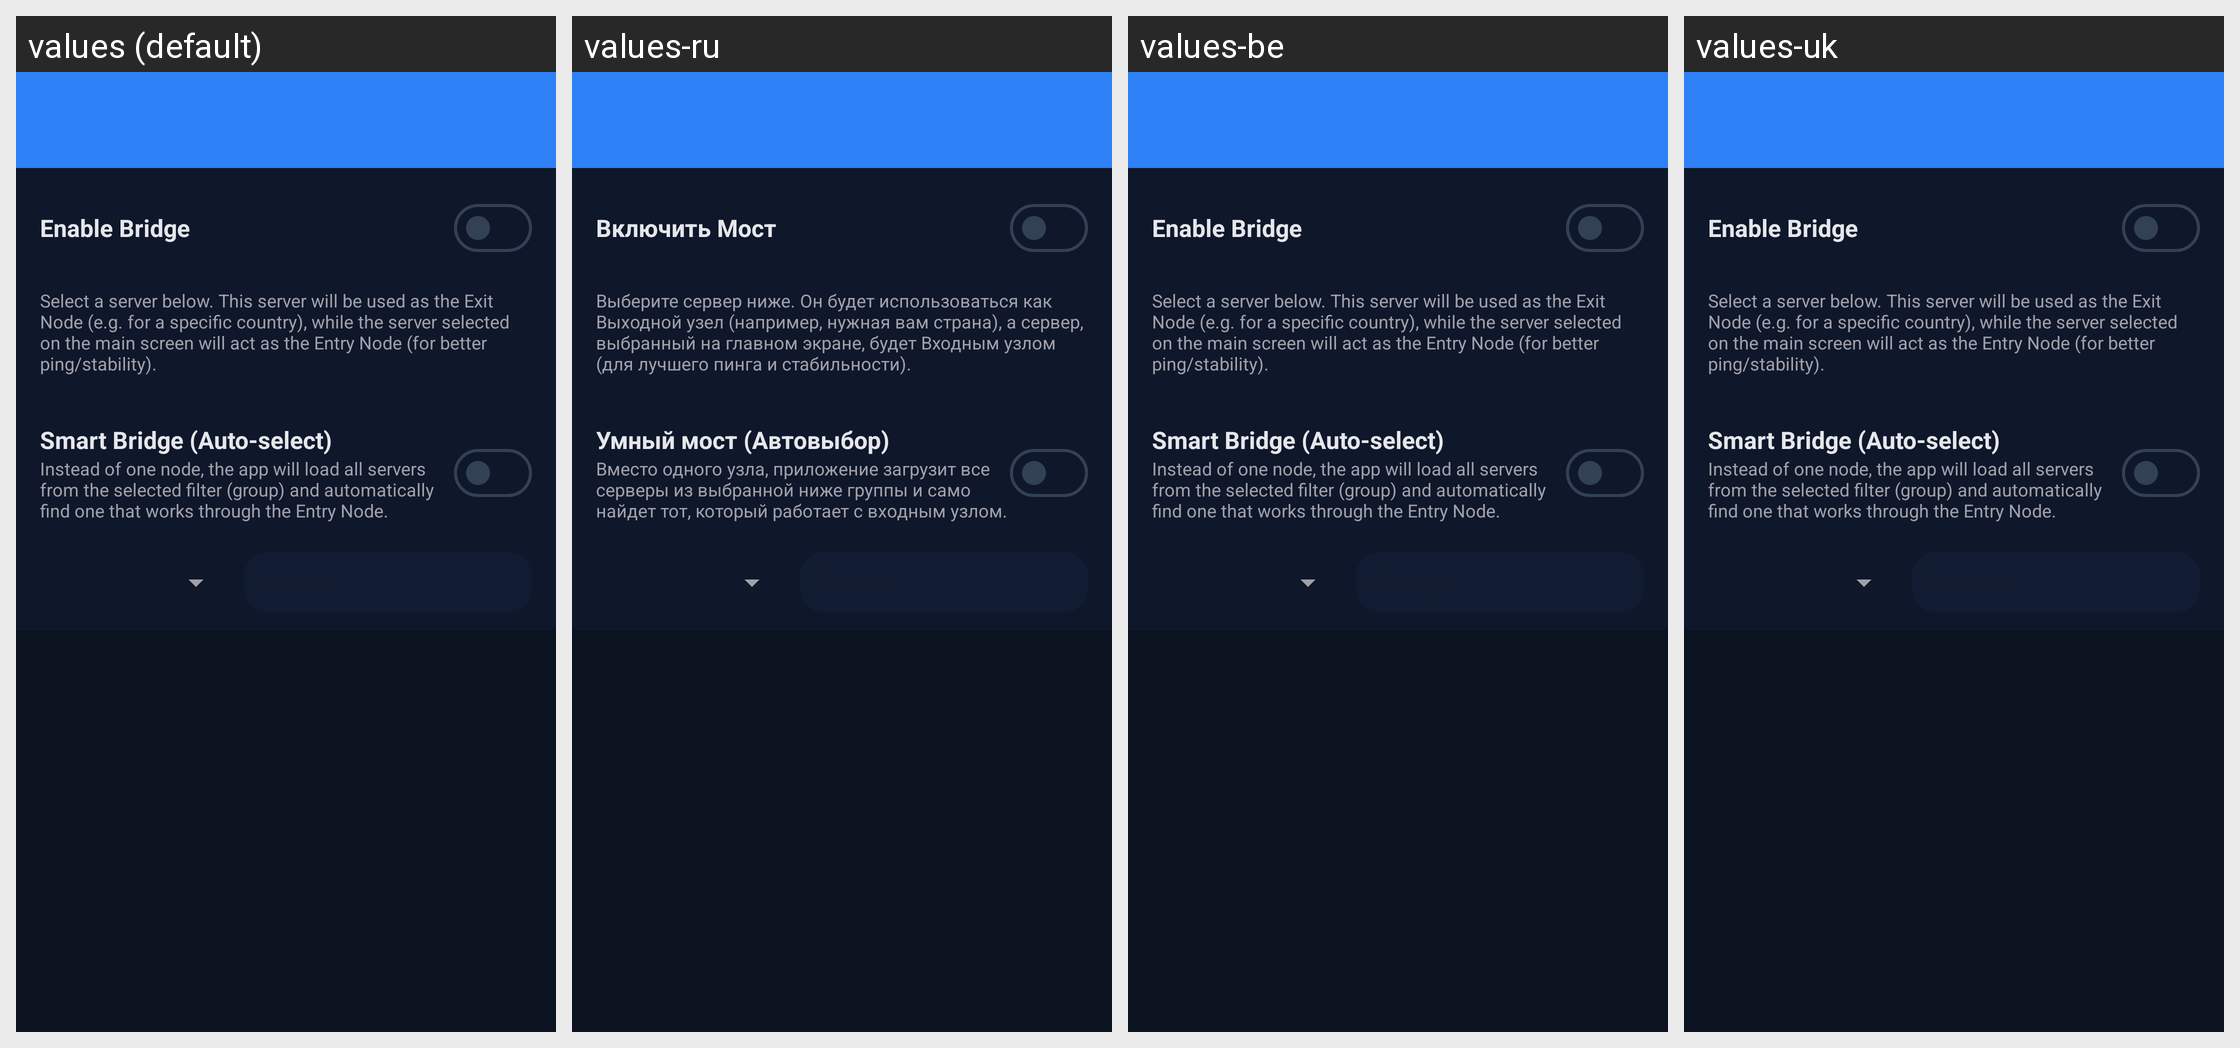

The same Android screen rendered under several of its app's locales, left to right. List the strings drawn on it with the default value and each locale's translation.
Android screen res/layout/activity_bridge.xml rendered under 4 locales, left to right: values (default), values-ru, values-be, values-uk. Device: Nexus 5 (rendered at 1080×1920; each locale shown at half size, 540×960, under a caption strip naming it); theme AppThemeDayNight.NoActionBar.
Strings drawn on this screen, with the default value and each locale's value (text and hints the layout hard-codes, and strings that could not be matched under every locale, appear in the picture but are not listed):

bridge_enable_title
  values: Enable Bridge
  values-ru: Включить Мост
  values-be: Enable Bridge  [not translated; the default value is used]
  values-uk: Enable Bridge  [not translated; the default value is used]

bridge_enable_summary
  values: Select a server below. This server will be used as the Exit Node (e.g. for a specific country), while the server selected on the main screen will act as the Entry Node (for better ping/stability).
  values-ru: Выберите сервер ниже. Он будет использоваться как Выходной узел (например, нужная вам страна), а сервер, выбранный на главном экране, будет Входным узлом (для лучшего пинга и стабильности).
  values-be: Select a server below. This server will be used as the Exit Node (e.g. for a specific country), while the server selected on the main screen will act as the Entry Node (for better ping/stability).  [not translated; the default value is used]
  values-uk: Select a server below. This server will be used as the Exit Node (e.g. for a specific country), while the server selected on the main screen will act as the Entry Node (for better ping/stability).  [not translated; the default value is used]

bridge_auto_title
  values: Smart Bridge (Auto-select)
  values-ru: Умный мост (Автовыбор)
  values-be: Smart Bridge (Auto-select)  [not translated; the default value is used]
  values-uk: Smart Bridge (Auto-select)  [not translated; the default value is used]

bridge_auto_summary
  values: Instead of one node, the app will load all servers from the selected filter (group) and automatically find one that works through the Entry Node.
  values-ru: Вместо одного узла, приложение загрузит все серверы из выбранной ниже группы и само найдет тот, который работает с входным узлом.
  values-be: Instead of one node, the app will load all servers from the selected filter (group) and automatically find one that works through the Entry Node.  [not translated; the default value is used]
  values-uk: Instead of one node, the app will load all servers from the selected filter (group) and automatically find one that works through the Entry Node.  [not translated; the default value is used]
